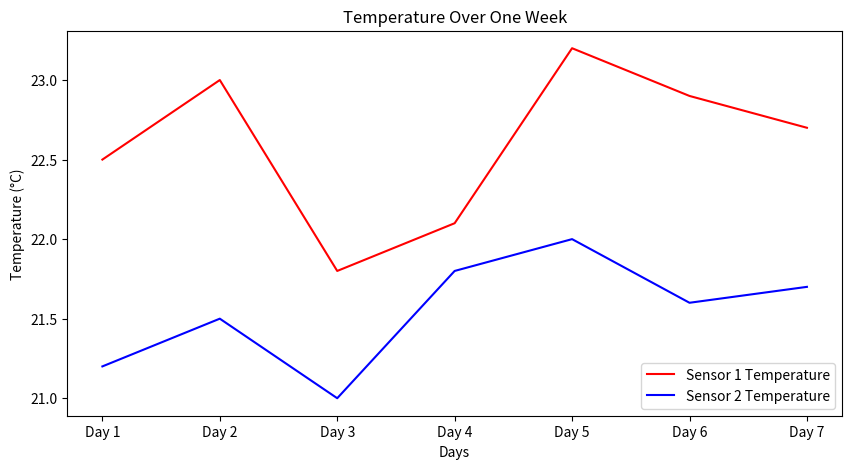
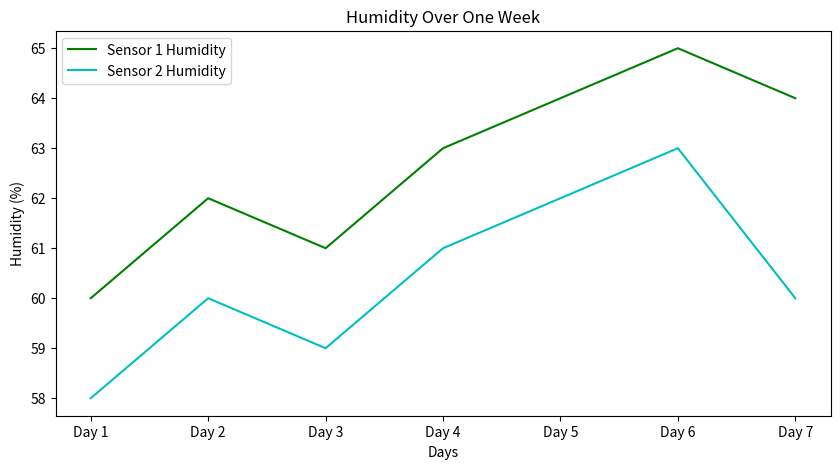

These figures' Python source, in order:
import matplotlib.pyplot as plt

# Sample data
days = ['Day 1', 'Day 2', 'Day 3', 'Day 4', 'Day 5', 'Day 6', 'Day 7']
sensor1_temp = [22.5, 23.0, 21.8, 22.1, 23.2, 22.9, 22.7]
sensor1_humidity = [60, 62, 61, 63, 64, 65, 64]

sensor2_temp = [21.2, 21.5, 21.0, 21.8, 22.0, 21.6, 21.7]
sensor2_humidity = [58, 60, 59, 61, 62, 63, 60]

# Plot Temperature for both sensors
plt.figure(figsize=(10,5))
plt.plot(days, sensor1_temp, label='Sensor 1 Temperature', color='r')
plt.plot(days, sensor2_temp, label='Sensor 2 Temperature', color='b')
plt.xlabel('Days')
plt.ylabel('Temperature (°C)')
plt.title('Temperature Over One Week')
plt.legend()
plt.show()

# Plot Humidity for both sensors
plt.figure(figsize=(10,5))
plt.plot(days, sensor1_humidity, label='Sensor 1 Humidity', color='g')
plt.plot(days, sensor2_humidity, label='Sensor 2 Humidity', color='c')
plt.xlabel('Days')
plt.ylabel('Humidity (%)')
plt.title('Humidity Over One Week')
plt.legend()
plt.show()